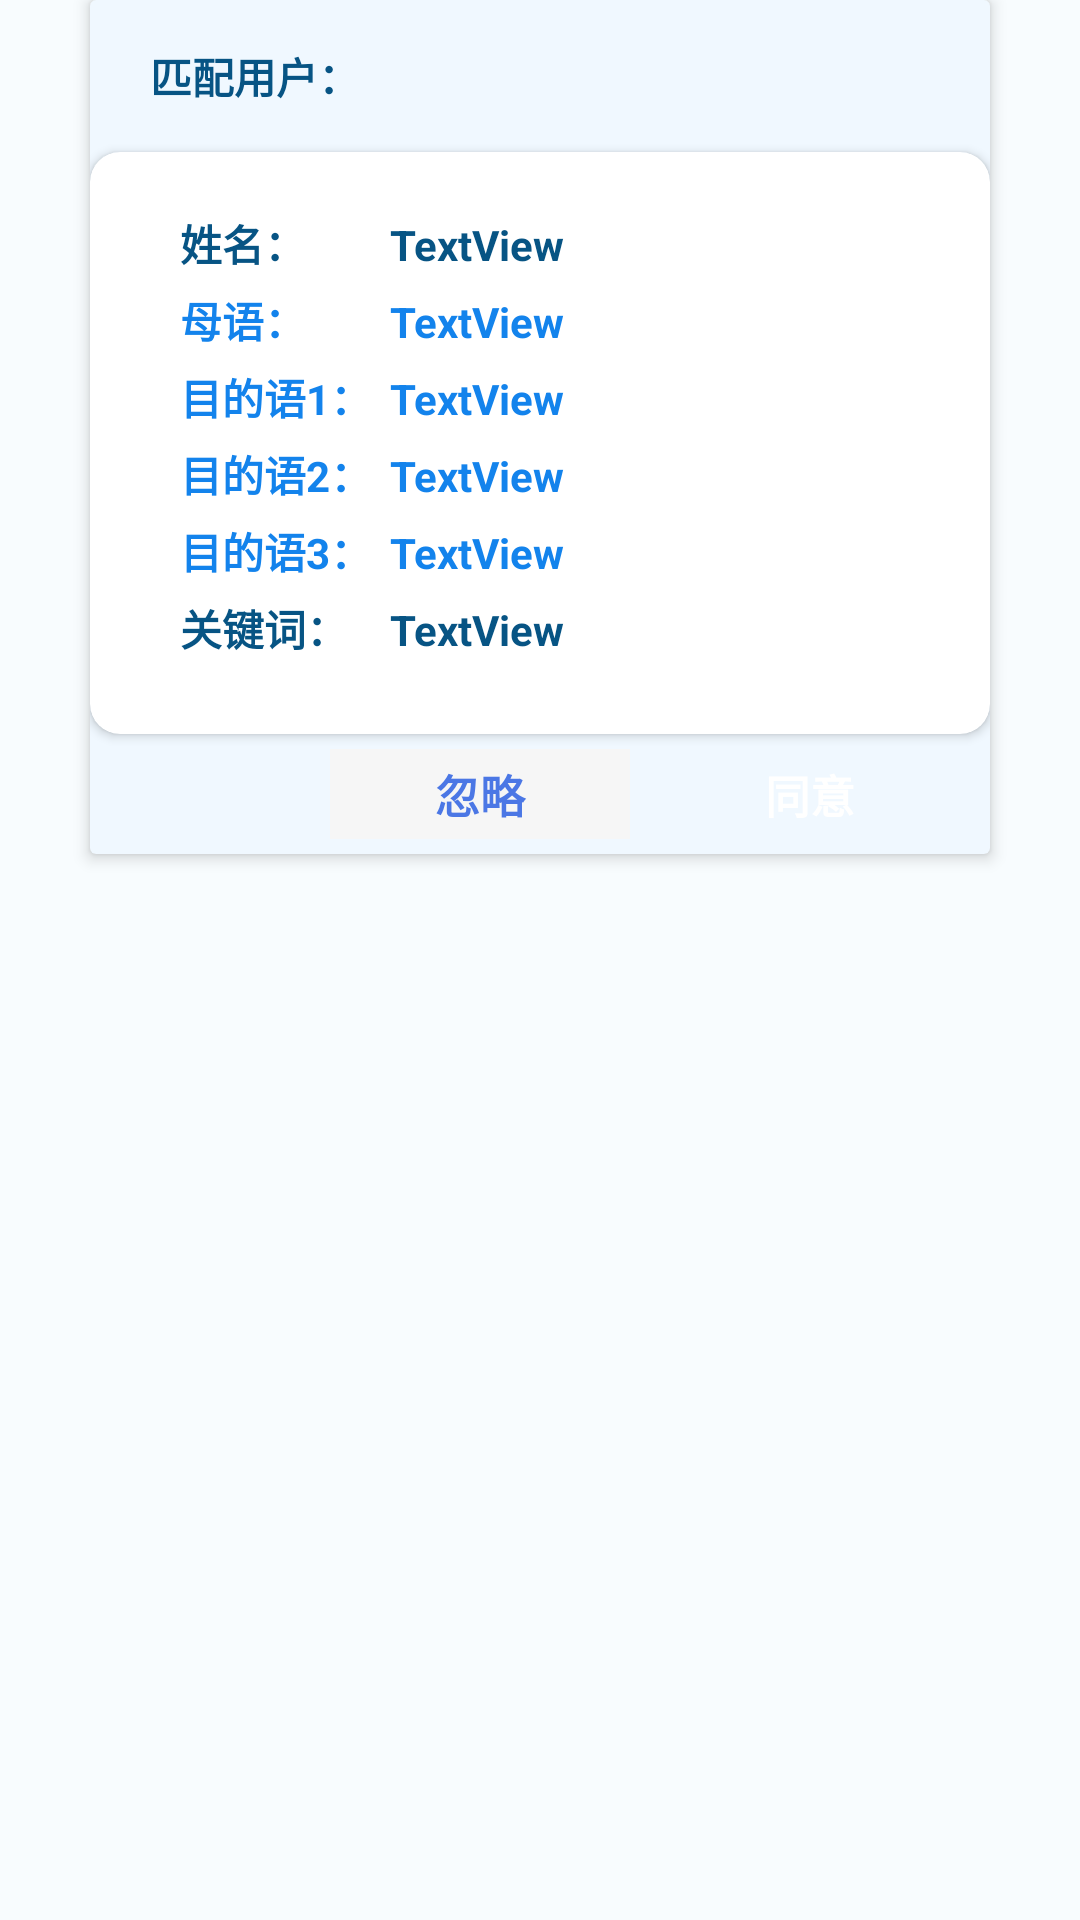

Android layout source for this screen:
<!-- AndroidManifest.xml: application theme AppTheme -->
<!-- res/layout/new_friend_item.xml -->
<?xml version="1.0" encoding="utf-8"?>
<LinearLayout xmlns:android="http://schemas.android.com/apk/res/android"
    xmlns:app="http://schemas.android.com/apk/res-auto"
    android:layout_width="match_parent"
    android:layout_height="match_parent"
    android:orientation="vertical">

    <android.support.v7.widget.CardView
        android:id="@+id/card1"
        android:layout_width="300dp"
        android:layout_height="wrap_content"
        android:layout_below="@id/match_res_tip1"
        android:layout_gravity="center_horizontal"
        android:layout_marginBottom="10dp"
        android:background="#f8fcfe"
        app:cardBackgroundColor="#f0f8ff"
        app:cardElevation="3dp">

        <LinearLayout
            android:layout_width="match_parent"
            android:layout_height="match_parent"
            android:orientation="vertical">

            <TextView
                android:id="@+id/res_num"
                android:layout_width="wrap_content"
                android:layout_height="wrap_content"
                android:layout_marginStart="20dp"
                android:layout_marginLeft="20dp"
                android:layout_marginTop="15dp"
                android:layout_marginBottom="15dp"
                android:gravity="center"
                android:text="匹配用户："
                android:textColor="#075484"
                android:textStyle="bold" />

            <android.support.v7.widget.CardView
                android:id="@+id/card_content"
                android:layout_width="match_parent"
                android:layout_height="wrap_content"
                app:cardCornerRadius="10dp">

                <LinearLayout
                    android:layout_width="240dp"
                    android:layout_height="match_parent"
                    android:layout_gravity="center_horizontal"
                    android:layout_marginTop="20dp"
                    android:layout_marginBottom="20dp"
                    android:orientation="vertical">

                    <LinearLayout
                        android:layout_width="match_parent"
                        android:layout_height="match_parent"
                        android:orientation="horizontal">

                        <TextView
                            android:id="@+id/apply_tip_name"
                            android:layout_width="70dp"
                            android:layout_height="wrap_content"
                            android:layout_marginBottom="5dp"
                            android:text="姓名："
                            android:textColor="#075484"
                            android:textStyle="bold" />

                        <TextView
                            android:id="@+id/apply_name"
                            android:layout_width="match_parent"
                            android:layout_height="wrap_content"
                            android:text="TextView"
                            android:textColor="#075484"
                            android:textStyle="bold" />
                    </LinearLayout>

                    <LinearLayout
                        android:layout_width="match_parent"
                        android:layout_height="match_parent"
                        android:orientation="horizontal">

                        <TextView
                            android:id="@+id/apply_tip_mother_tongue"
                            android:layout_width="70dp"
                            android:layout_height="wrap_content"
                            android:layout_marginBottom="5dp"
                            android:text="母语："
                            android:textColor="#1383ec"
                            android:textStyle="bold" />

                        <TextView
                            android:id="@+id/apply_mother_tongue"
                            android:layout_width="wrap_content"
                            android:layout_height="wrap_content"
                            android:layout_weight="1"
                            android:text="TextView"
                            android:textColor="#1383ec"
                            android:textStyle="bold" />
                    </LinearLayout>

                    <LinearLayout
                        android:layout_width="match_parent"
                        android:layout_height="match_parent"
                        android:orientation="horizontal">

                        <TextView
                            android:id="@+id/apply_tip_target_language1"
                            android:layout_width="70dp"
                            android:layout_height="wrap_content"
                            android:layout_marginBottom="5dp"
                            android:text="目的语1："
                            android:textColor="#1383ec"
                            android:textStyle="bold" />

                        <TextView
                            android:id="@+id/apply_target_language1"
                            android:layout_width="wrap_content"
                            android:layout_height="wrap_content"
                            android:layout_weight="1"
                            android:text="TextView"
                            android:textColor="#1383ec"
                            android:textStyle="bold" />
                    </LinearLayout>

                    <LinearLayout
                        android:layout_width="match_parent"
                        android:layout_height="match_parent"
                        android:orientation="horizontal">

                        <TextView
                            android:id="@+id/apply_tip_target_language2"
                            android:layout_width="70dp"
                            android:layout_height="wrap_content"
                            android:layout_marginBottom="5dp"
                            android:text="目的语2："
                            android:textColor="#1383ec"
                            android:textStyle="bold" />

                        <TextView
                            android:id="@+id/apply_target_language2"
                            android:layout_width="wrap_content"
                            android:layout_height="wrap_content"
                            android:layout_weight="1"
                            android:text="TextView"
                            android:textColor="#1383ec"
                            android:textStyle="bold" />
                    </LinearLayout>

                    <LinearLayout
                        android:layout_width="match_parent"
                        android:layout_height="match_parent"
                        android:orientation="horizontal">

                        <TextView
                            android:id="@+id/apply_tip_target_language3"
                            android:layout_width="70dp"
                            android:layout_height="wrap_content"
                            android:layout_marginBottom="5dp"
                            android:text="目的语3："
                            android:textColor="#1383ec"
                            android:textStyle="bold" />

                        <TextView
                            android:id="@+id/apply_target_language3"
                            android:layout_width="wrap_content"
                            android:layout_height="wrap_content"
                            android:layout_weight="1"
                            android:text="TextView"
                            android:textColor="#1383ec"
                            android:textStyle="bold" />
                    </LinearLayout>

                    <LinearLayout
                        android:layout_width="match_parent"
                        android:layout_height="match_parent"
                        android:orientation="horizontal">

                        <TextView
                            android:id="@+id/apply_tip_intention"
                            android:layout_width="70dp"
                            android:layout_height="wrap_content"
                            android:layout_marginBottom="5dp"
                            android:text="关键词："
                            android:textColor="#075484"
                            android:textStyle="bold" />

                        <TextView
                            android:id="@+id/apply_intention"
                            android:layout_width="wrap_content"
                            android:layout_height="wrap_content"
                            android:layout_weight="1"
                            android:text="TextView"
                            android:textColor="#075484"
                            android:textStyle="bold" />
                    </LinearLayout>

                </LinearLayout>

            </android.support.v7.widget.CardView>

            <LinearLayout
                android:layout_width="match_parent"
                android:layout_height="wrap_content"
                android:layout_marginVertical="5dp"
                android:orientation="horizontal">

                <Button
                    android:id="@+id/btn_ignore"
                    android:layout_width="100dp"
                    android:layout_height="30dp"
                    android:background="@color/colorPrimary"
                    android:layout_marginLeft="80dp"
                    android:layout_marginRight="10dp"
                    android:text="忽略"
                    android:textColor="@color/bottomBarActiveTabColor"
                    android:textSize="15sp" />

                <Button
                    android:id="@+id/btn_accept"
                    android:layout_width="100dp"
                    android:layout_height="30dp"
                    android:text="同意"
                    android:textColor="@color/white"
                    android:textSize="15sp" />
            </LinearLayout>
        </LinearLayout>

    </android.support.v7.widget.CardView>

</LinearLayout>
<!-- resources referenced by this layout -->
<resources>
  <color name="bottomBarActiveTabColor">#4b77e5</color>
  <color name="colorPrimary">#f6f6f6</color>
  <color name="white">#ffffff</color>
  <style name="AppTheme" parent="Theme.AppCompat.Light">
          
          <item name="colorPrimary">@color/colorPrimary</item>
          <item name="colorPrimaryDark">@color/colorPrimaryDark</item>
          <item name="colorAccent">@color/colorAccent</item>
          <item name="android:windowBackground">@color/windowBackground</item>
          <item name="android:textColorPrimary">@color/textColorPrimary</item>
          <item name="android:buttonStyle">@style/ButtonStyle</item>
      </style>
  <color name="colorPrimaryDark">#f6f6f6</color>
  <color name="colorAccent">#1383ec</color>
  <color name="windowBackground">#f8fcfe</color>
  <color name="textColorPrimary">#000000</color>
  <style name="ButtonStyle" parent="@android:style/Widget.Button">
          <item name="android:background">@drawable/btn_selector</item>
          <item name="android:width">180sp</item>
          <item name="android:height">40sp</item>
          <item name="android:textColor">#ffffff</item>
          <item name="android:textSize">18sp</item>
          <item name="android:textStyle">bold</item>
          <item name="android:gravity">center</item>
          
          
      </style>
</resources>
